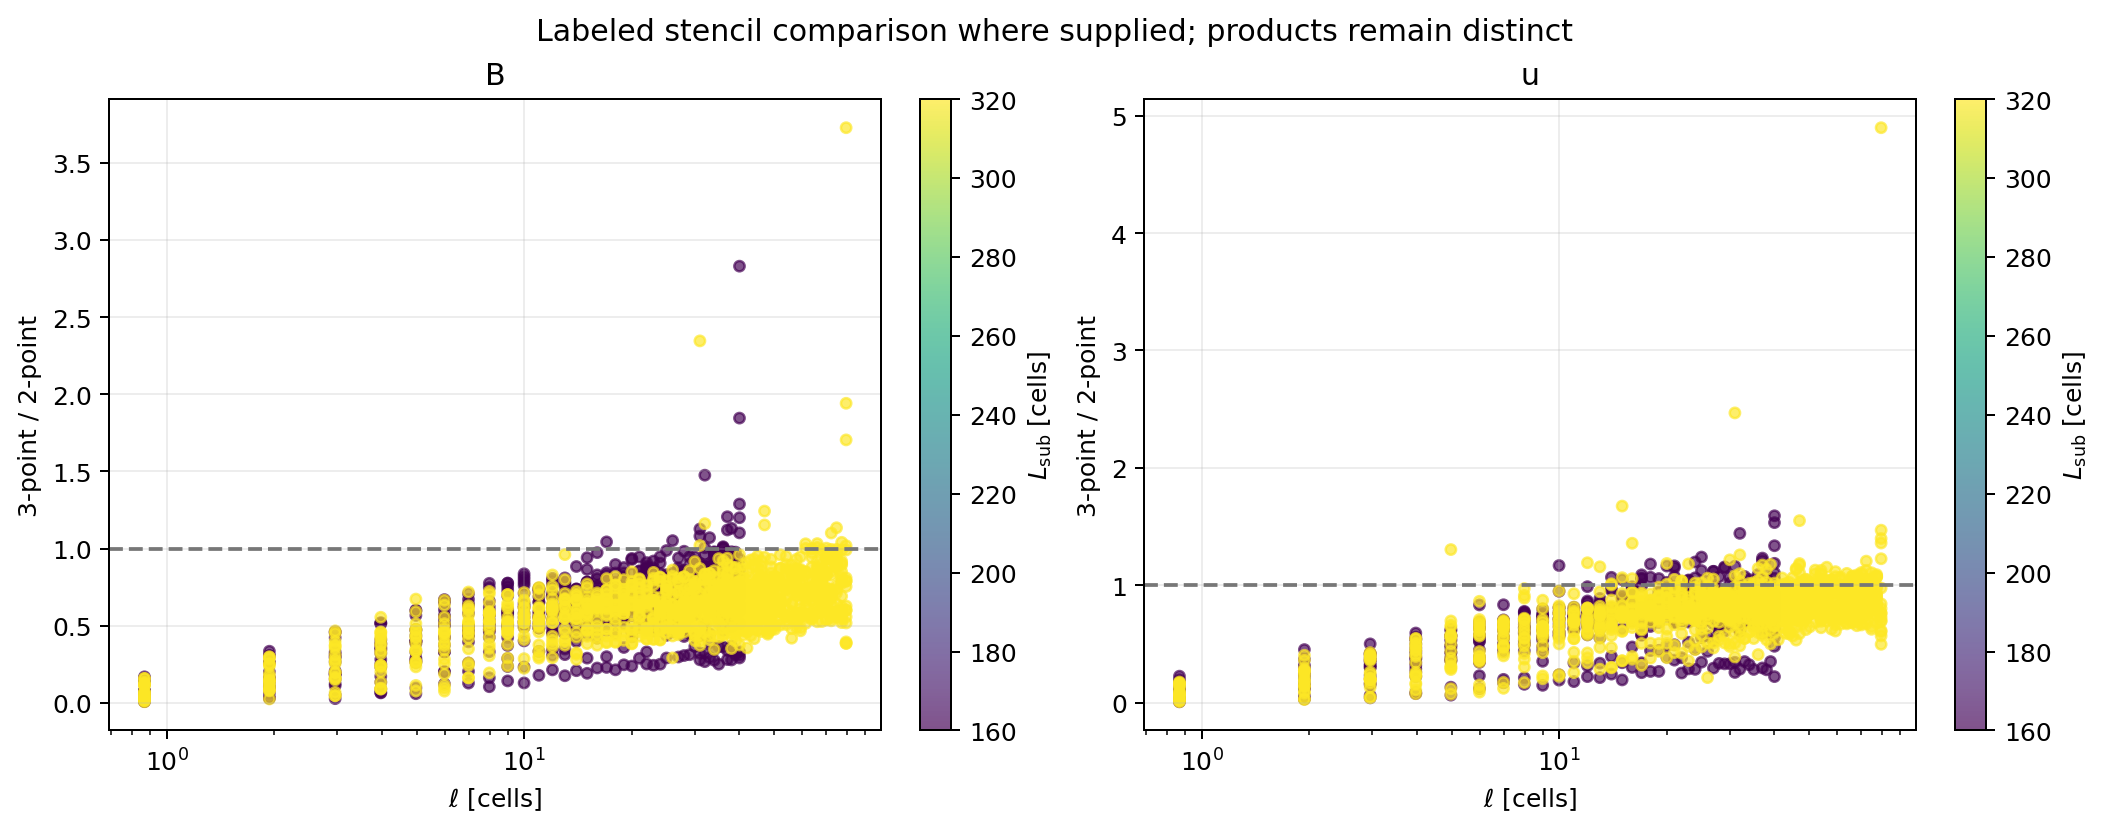

The table this chart was drawn from, first rows:
2point_cube_id, 2point_release_label, 2point_value, 3point_cube_id, 3point_over_2point_ratio, 3point_release_label, 3point_value, L_sub_cells, direction, ell_cells, interpretation, p_value, physical_region_id, q_name, selection_set, supported_labeled_stencil_diagnostic
L160_sub30664, L160_lineage_smoke_baseline, 1.9696192178779698e-05, L160_sub30664, 0.008149, L160_lineage_smoke_3point, 1.6050008485417945e-07, 160, parallel, 0.866, labeled 2-point versus 3-point compariso…, 2.0, L640_sub00370, B, smoke, True
L160_sub30664, L160_lineage_smoke_baseline, 3.755137656052303e-05, L160_sub30664, 0.03414, L160_lineage_smoke_3point, 1.2819470728414013e-06, 160, parallel, 1.936, labeled 2-point versus 3-point compariso…, 2.0, L640_sub00370, B, smoke, True
L160_sub30664, L160_lineage_smoke_baseline, 3.8870957793078267e-05, L160_sub30664, 0.0271, L160_lineage_smoke_3point, 1.0532466799126445e-06, 160, parallel, 2.958, labeled 2-point versus 3-point compariso…, 2.0, L640_sub00370, B, smoke, True
L160_sub30664, L160_lineage_smoke_baseline, 7.249086864310381e-05, L160_sub30664, 0.06441, L160_lineage_smoke_3point, 4.669322144088042e-06, 160, parallel, 3.969, labeled 2-point versus 3-point compariso…, 2.0, L640_sub00370, B, smoke, True
L160_sub30664, L160_lineage_smoke_baseline, 0.0001038, L160_sub30664, 0.05915, L160_lineage_smoke_3point, 6.140223211516716e-06, 160, parallel, 4.975, labeled 2-point versus 3-point compariso…, 2.0, L640_sub00370, B, smoke, True
L160_sub30664, L160_lineage_smoke_baseline, 0.0001011, L160_sub30664, 0.1222, L160_lineage_smoke_3point, 1.2351156505673634e-05, 160, parallel, 5.979, labeled 2-point versus 3-point compariso…, 2.0, L640_sub00370, B, smoke, True
L160_sub30664, L160_lineage_smoke_baseline, 0.0002165, L160_sub30664, 0.1277, L160_lineage_smoke_3point, 2.7643274812403363e-05, 160, parallel, 6.982, labeled 2-point versus 3-point compariso…, 2.0, L640_sub00370, B, smoke, True
L160_sub30664, L160_lineage_smoke_baseline, 0.0002139, L160_sub30664, 0.1045, L160_lineage_smoke_3point, 2.2354083051111364e-05, 160, parallel, 7.984, labeled 2-point versus 3-point compariso…, 2.0, L640_sub00370, B, smoke, True
L160_sub30664, L160_lineage_smoke_baseline, 0.0002771, L160_sub30664, 0.1421, L160_lineage_smoke_3point, 3.93669605084566e-05, 160, parallel, 8.986, labeled 2-point versus 3-point compariso…, 2.0, L640_sub00370, B, smoke, True
L160_sub30664, L160_lineage_smoke_baseline, 0.0003292, L160_sub30664, 0.1288, L160_lineage_smoke_3point, 4.24056804199374e-05, 160, parallel, 9.987, labeled 2-point versus 3-point compariso…, 2.0, L640_sub00370, B, smoke, True
L160_sub30664, L160_lineage_smoke_baseline, 0.0003925, L160_sub30664, 0.1783, L160_lineage_smoke_3point, 6.996599791875316e-05, 160, parallel, 10.99, labeled 2-point versus 3-point compariso…, 2.0, L640_sub00370, B, smoke, True
L160_sub30664, L160_lineage_smoke_baseline, 0.0004454, L160_sub30664, 0.2135, L160_lineage_smoke_3point, 9.509894730698687e-05, 160, parallel, 11.99, labeled 2-point versus 3-point compariso…, 2.0, L640_sub00370, B, smoke, True
L160_sub30664, L160_lineage_smoke_baseline, 0.0006512, L160_sub30664, 0.1755, L160_lineage_smoke_3point, 0.0001142, 160, parallel, 12.99, labeled 2-point versus 3-point compariso…, 2.0, L640_sub00370, B, smoke, True
L160_sub30664, L160_lineage_smoke_baseline, 0.0005753, L160_sub30664, 0.2082, L160_lineage_smoke_3point, 0.0001198, 160, parallel, 13.99, labeled 2-point versus 3-point compariso…, 2.0, L640_sub00370, B, smoke, True
L160_sub30664, L160_lineage_smoke_baseline, 0.0007687, L160_sub30664, 0.1913, L160_lineage_smoke_3point, 0.0001471, 160, parallel, 14.99, labeled 2-point versus 3-point compariso…, 2.0, L640_sub00370, B, smoke, True
L160_sub30664, L160_lineage_smoke_baseline, 0.0008852, L160_sub30664, 0.2257, L160_lineage_smoke_3point, 0.0001998, 160, parallel, 15.99, labeled 2-point versus 3-point compariso…, 2.0, L640_sub00370, B, smoke, True
L160_sub30664, L160_lineage_smoke_baseline, 0.0008548, L160_sub30664, 0.2294, L160_lineage_smoke_3point, 0.0001961, 160, parallel, 16.99, labeled 2-point versus 3-point compariso…, 2.0, L640_sub00370, B, smoke, True
L160_sub30664, L160_lineage_smoke_baseline, 0.0009744, L160_sub30664, 0.2139, L160_lineage_smoke_3point, 0.0002085, 160, parallel, 17.99, labeled 2-point versus 3-point compariso…, 2.0, L640_sub00370, B, smoke, True
L160_sub30664, L160_lineage_smoke_baseline, 0.001219, L160_sub30664, 0.2464, L160_lineage_smoke_3point, 0.0003003, 160, parallel, 18.99, labeled 2-point versus 3-point compariso…, 2.0, L640_sub00370, B, smoke, True
L160_sub30664, L160_lineage_smoke_baseline, 0.001146, L160_sub30664, 0.2385, L160_lineage_smoke_3point, 0.0002733, 160, parallel, 19.99, labeled 2-point versus 3-point compariso…, 2.0, L640_sub00370, B, smoke, True
L160_sub30664, L160_lineage_smoke_baseline, 0.001255, L160_sub30664, 0.2889, L160_lineage_smoke_3point, 0.0003626, 160, parallel, 20.99, labeled 2-point versus 3-point compariso…, 2.0, L640_sub00370, B, smoke, True
L160_sub30664, L160_lineage_smoke_baseline, 0.001266, L160_sub30664, 0.2516, L160_lineage_smoke_3point, 0.0003185, 160, parallel, 21.99, labeled 2-point versus 3-point compariso…, 2.0, L640_sub00370, B, smoke, True
L160_sub30664, L160_lineage_smoke_baseline, 0.001579, L160_sub30664, 0.2433, L160_lineage_smoke_3point, 0.0003842, 160, parallel, 22.99, labeled 2-point versus 3-point compariso…, 2.0, L640_sub00370, B, smoke, True
L160_sub30664, L160_lineage_smoke_baseline, 0.001665, L160_sub30664, 0.2505, L160_lineage_smoke_3point, 0.000417, 160, parallel, 23.99, labeled 2-point versus 3-point compariso…, 2.0, L640_sub00370, B, smoke, True
L160_sub30664, L160_lineage_smoke_baseline, 0.001722, L160_sub30664, 0.2908, L160_lineage_smoke_3point, 0.0005007, 160, parallel, 24.99, labeled 2-point versus 3-point compariso…, 2.0, L640_sub00370, B, smoke, True
L160_sub30664, L160_lineage_smoke_baseline, 0.00185, L160_sub30664, , L160_lineage_smoke_3point, 0.006162, 160, parallel, 26, labeled 2-point versus 3-point compariso…, 2.0, L640_sub00370, B, smoke, False
L160_sub30664, L160_lineage_smoke_baseline, 0.00185, L160_sub30664, 0.2969, L160_lineage_smoke_3point, 0.0005493, 160, parallel, 27, labeled 2-point versus 3-point compariso…, 2.0, L640_sub00370, B, smoke, True
L160_sub30664, L160_lineage_smoke_baseline, 0.002118, L160_sub30664, 0.3063, L160_lineage_smoke_3point, 0.0006487, 160, parallel, 28, labeled 2-point versus 3-point compariso…, 2.0, L640_sub00370, B, smoke, True
L160_sub30664, L160_lineage_smoke_baseline, 0.002012, L160_sub30664, 0.3118, L160_lineage_smoke_3point, 0.0006273, 160, parallel, 29, labeled 2-point versus 3-point compariso…, 2.0, L640_sub00370, B, smoke, True
L160_sub30664, L160_lineage_smoke_baseline, 0.002012, L160_sub30664, 0.3656, L160_lineage_smoke_3point, 0.0007355, 160, parallel, 30, labeled 2-point versus 3-point compariso…, 2.0, L640_sub00370, B, smoke, True
L160_sub30664, L160_lineage_smoke_baseline, 0.002416, L160_sub30664, 0.3205, L160_lineage_smoke_3point, 0.0007744, 160, parallel, 31, labeled 2-point versus 3-point compariso…, 2.0, L640_sub00370, B, smoke, True
L160_sub30664, L160_lineage_smoke_baseline, 0.002639, L160_sub30664, 0.2667, L160_lineage_smoke_3point, 0.0007037, 160, parallel, 32, labeled 2-point versus 3-point compariso…, 2.0, L640_sub00370, B, smoke, True
L160_sub30664, L160_lineage_smoke_baseline, 0.002639, L160_sub30664, 0.2934, L160_lineage_smoke_3point, 0.0007742, 160, parallel, 33, labeled 2-point versus 3-point compariso…, 2.0, L640_sub00370, B, smoke, True
L160_sub30664, L160_lineage_smoke_baseline, 0.003105, L160_sub30664, 0.2755, L160_lineage_smoke_3point, 0.0008554, 160, parallel, 34, labeled 2-point versus 3-point compariso…, 2.0, L640_sub00370, B, smoke, True
L160_sub30664, L160_lineage_smoke_baseline, 0.003105, L160_sub30664, 0.2502, L160_lineage_smoke_3point, 0.0007768, 160, parallel, 35, labeled 2-point versus 3-point compariso…, 2.0, L640_sub00370, B, smoke, True
L160_sub30664, L160_lineage_smoke_baseline, 0.00293, L160_sub30664, 0.7704, L160_lineage_smoke_3point, 0.002257, 160, parallel, 36, labeled 2-point versus 3-point compariso…, 2.0, L640_sub00370, B, smoke, True
L160_sub30664, L160_lineage_smoke_baseline, 0.003178, L160_sub30664, 0.2804, L160_lineage_smoke_3point, 0.0008911, 160, parallel, 37, labeled 2-point versus 3-point compariso…, 2.0, L640_sub00370, B, smoke, True
L160_sub30664, L160_lineage_smoke_baseline, 0.003178, L160_sub30664, 0.2779, L160_lineage_smoke_3point, 0.0008832, 160, parallel, 38, labeled 2-point versus 3-point compariso…, 2.0, L640_sub00370, B, smoke, True
L160_sub30664, L160_lineage_smoke_baseline, 0.003505, L160_sub30664, 0.3118, L160_lineage_smoke_3point, 0.001093, 160, parallel, 39, labeled 2-point versus 3-point compariso…, 2.0, L640_sub00370, B, smoke, True
L160_sub30664, L160_lineage_smoke_baseline, 0.003505, L160_sub30664, 0.8205, L160_lineage_smoke_3point, 0.002875, 160, parallel, 40, labeled 2-point versus 3-point compariso…, 2.0, L640_sub00370, B, smoke, True
L160_sub30664, L160_lineage_smoke_baseline, 6.261412157760567e-05, L160_sub30664, 0.07448, L160_lineage_smoke_3point, 4.663540387748507e-06, 160, xi, 0.866, labeled 2-point versus 3-point compariso…, 2.0, L640_sub00370, B, smoke, True
L160_sub30664, L160_lineage_smoke_baseline, 0.0001528, L160_sub30664, 0.1524, L160_lineage_smoke_3point, 2.3283704687490835e-05, 160, xi, 1.936, labeled 2-point versus 3-point compariso…, 2.0, L640_sub00370, B, smoke, True
L160_sub30664, L160_lineage_smoke_baseline, 0.0002712, L160_sub30664, 0.1876, L160_lineage_smoke_3point, 5.0869624746376204e-05, 160, xi, 2.958, labeled 2-point versus 3-point compariso…, 2.0, L640_sub00370, B, smoke, True
L160_sub30664, L160_lineage_smoke_baseline, 0.0005242, L160_sub30664, 0.2324, L160_lineage_smoke_3point, 0.0001218, 160, xi, 3.969, labeled 2-point versus 3-point compariso…, 2.0, L640_sub00370, B, smoke, True
L160_sub30664, L160_lineage_smoke_baseline, 0.0008145, L160_sub30664, 0.2632, L160_lineage_smoke_3point, 0.0002144, 160, xi, 4.975, labeled 2-point versus 3-point compariso…, 2.0, L640_sub00370, B, smoke, True
L160_sub30664, L160_lineage_smoke_baseline, 0.0009704, L160_sub30664, 0.4284, L160_lineage_smoke_3point, 0.0004157, 160, xi, 5.979, labeled 2-point versus 3-point compariso…, 2.0, L640_sub00370, B, smoke, True
L160_sub30664, L160_lineage_smoke_baseline, 0.001421, L160_sub30664, 0.4331, L160_lineage_smoke_3point, 0.0006154, 160, xi, 6.982, labeled 2-point versus 3-point compariso…, 2.0, L640_sub00370, B, smoke, True
L160_sub30664, L160_lineage_smoke_baseline, 0.001557, L160_sub30664, 0.425, L160_lineage_smoke_3point, 0.0006619, 160, xi, 7.984, labeled 2-point versus 3-point compariso…, 2.0, L640_sub00370, B, smoke, True
L160_sub30664, L160_lineage_smoke_baseline, 0.00195, L160_sub30664, 0.4855, L160_lineage_smoke_3point, 0.0009464, 160, xi, 8.986, labeled 2-point versus 3-point compariso…, 2.0, L640_sub00370, B, smoke, True
L160_sub30664, L160_lineage_smoke_baseline, 0.002416, L160_sub30664, 0.5239, L160_lineage_smoke_3point, 0.001266, 160, xi, 9.987, labeled 2-point versus 3-point compariso…, 2.0, L640_sub00370, B, smoke, True
L160_sub30664, L160_lineage_smoke_baseline, 0.002578, L160_sub30664, 0.687, L160_lineage_smoke_3point, 0.001771, 160, xi, 10.99, labeled 2-point versus 3-point compariso…, 2.0, L640_sub00370, B, smoke, True
L160_sub30664, L160_lineage_smoke_baseline, 0.002925, L160_sub30664, 0.5836, L160_lineage_smoke_3point, 0.001707, 160, xi, 11.99, labeled 2-point versus 3-point compariso…, 2.0, L640_sub00370, B, smoke, True
L160_sub30664, L160_lineage_smoke_baseline, 0.0039, L160_sub30664, 0.6752, L160_lineage_smoke_3point, 0.002633, 160, xi, 12.99, labeled 2-point versus 3-point compariso…, 2.0, L640_sub00370, B, smoke, True
L160_sub30664, L160_lineage_smoke_baseline, 0.003988, L160_sub30664, 0.5984, L160_lineage_smoke_3point, 0.002387, 160, xi, 13.99, labeled 2-point versus 3-point compariso…, 2.0, L640_sub00370, B, smoke, True
L160_sub30664, L160_lineage_smoke_baseline, 0.004932, L160_sub30664, 0.5569, L160_lineage_smoke_3point, 0.002746, 160, xi, 14.99, labeled 2-point versus 3-point compariso…, 2.0, L640_sub00370, B, smoke, True
L160_sub30664, L160_lineage_smoke_baseline, 0.004567, L160_sub30664, 0.719, L160_lineage_smoke_3point, 0.003284, 160, xi, 15.99, labeled 2-point versus 3-point compariso…, 2.0, L640_sub00370, B, smoke, True
L160_sub30664, L160_lineage_smoke_baseline, 0.005741, L160_sub30664, 0.6916, L160_lineage_smoke_3point, 0.00397, 160, xi, 16.99, labeled 2-point versus 3-point compariso…, 2.0, L640_sub00370, B, smoke, True
L160_sub30664, L160_lineage_smoke_baseline, 0.006371, L160_sub30664, 0.6469, L160_lineage_smoke_3point, 0.004121, 160, xi, 17.99, labeled 2-point versus 3-point compariso…, 2.0, L640_sub00370, B, smoke, True
L160_sub30664, L160_lineage_smoke_baseline, 0.005052, L160_sub30664, 0.6828, L160_lineage_smoke_3point, 0.00345, 160, xi, 18.99, labeled 2-point versus 3-point compariso…, 2.0, L640_sub00370, B, smoke, True
L160_sub30664, L160_lineage_smoke_baseline, 0.006044, L160_sub30664, 0.6899, L160_lineage_smoke_3point, 0.00417, 160, xi, 19.99, labeled 2-point versus 3-point compariso…, 2.0, L640_sub00370, B, smoke, True
... 3,684 more rows
